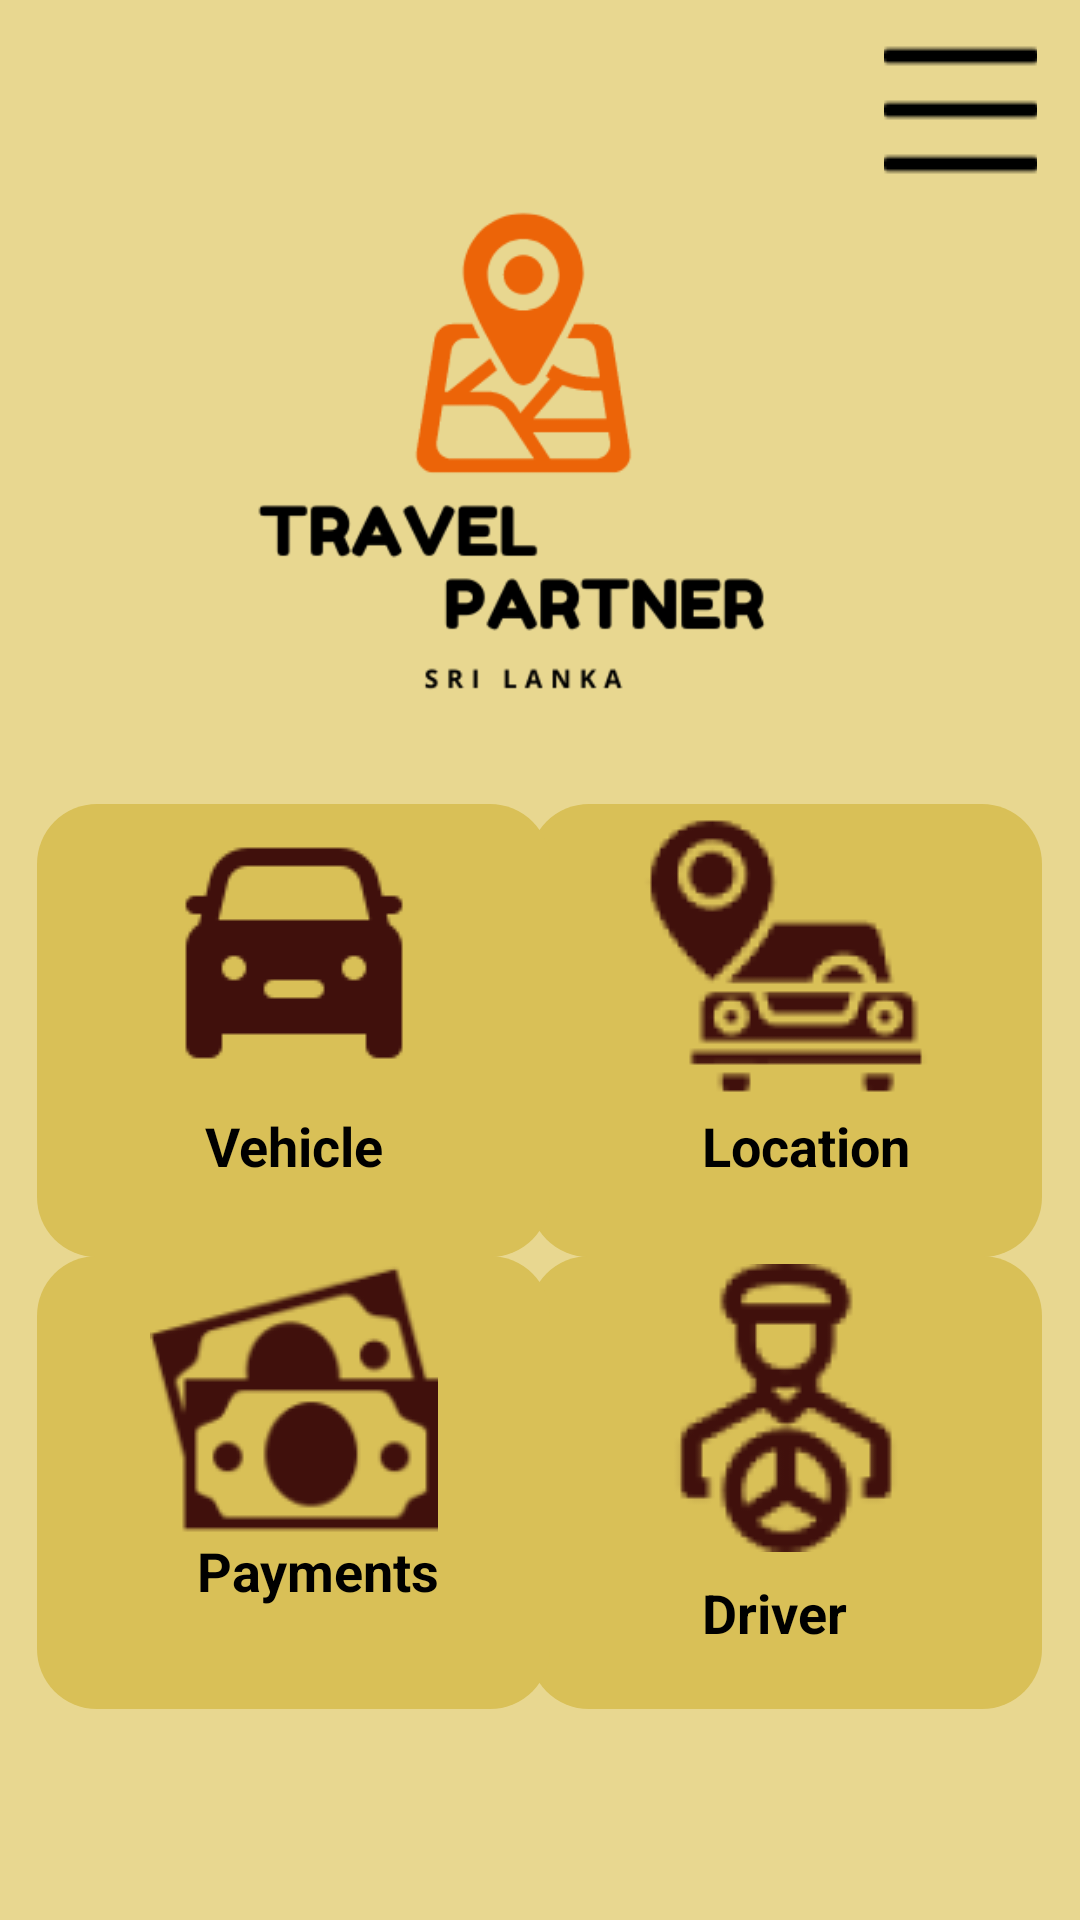

The Android layout XML behind this screen, and the referenced resources:
<!-- AndroidManifest.xml: application theme Theme.MAD_PROJECT -->
<!-- res/layout/activity_main.xml -->
<?xml version="1.0" encoding="utf-8"?>
<androidx.constraintlayout.widget.ConstraintLayout xmlns:android="http://schemas.android.com/apk/res/android"
    xmlns:app="http://schemas.android.com/apk/res-auto"
    xmlns:tools="http://schemas.android.com/tools"
    android:layout_width="match_parent"
    android:layout_height="match_parent"
    android:background="#E8D790"
    tools:context=".MainActivity">


    <ImageView
        android:id="@+id/imageView"
        android:layout_width="295dp"
        android:layout_height="290dp"
        android:layout_marginStart="106dp"
        android:layout_marginEnd="106dp"
        android:layout_marginBottom="172dp"
        app:layout_constraintBottom_toBottomOf="parent"
        app:layout_constraintEnd_toEndOf="parent"
        app:layout_constraintStart_toStartOf="parent"
        app:layout_constraintTop_toTopOf="parent"
        app:layout_constraintVertical_bias="0.059"
        app:srcCompat="@drawable/logo1" />

    <ImageButton
        android:id="@+id/imageButton4"
        android:layout_width="171dp"
        android:layout_height="151dp"
        android:background="@drawable/btn_back"
        android:paddingBottom="50dp"
        android:onClick="driver"
        app:layout_constraintBottom_toBottomOf="parent"
        app:layout_constraintEnd_toEndOf="parent"
        app:layout_constraintHorizontal_bias="0.933"
        app:layout_constraintStart_toStartOf="parent"
        app:layout_constraintTop_toTopOf="parent"
        app:layout_constraintVertical_bias="0.856"
        app:srcCompat="@drawable/driver"
        app:tint="@color/brown" />

    <ImageButton
        android:id="@+id/imageButton3"
        android:layout_width="171dp"
        android:layout_height="151dp"
        android:background="@drawable/btn_back"
        android:paddingBottom="50dp"
        android:onClick="payments"
        app:layout_constraintBottom_toBottomOf="parent"
        app:layout_constraintEnd_toEndOf="parent"
        app:layout_constraintHorizontal_bias="0.066"
        app:layout_constraintStart_toStartOf="parent"
        app:layout_constraintTop_toTopOf="parent"
        app:layout_constraintVertical_bias="0.856"
        app:srcCompat="@drawable/payment"
        app:tint="@color/brown" />

    <ImageButton
        android:id="@+id/imageButton2"
        android:layout_width="171dp"
        android:layout_height="151dp"
        android:background="@drawable/btn_back"
        android:paddingBottom="50dp"
        android:onClick="location"
        app:layout_constraintBottom_toBottomOf="parent"
        app:layout_constraintEnd_toEndOf="parent"
        app:layout_constraintHorizontal_bias="0.933"
        app:layout_constraintStart_toStartOf="parent"
        app:layout_constraintTop_toTopOf="parent"
        app:layout_constraintVertical_bias="0.548"
        app:srcCompat="@drawable/location"
        app:tint = "@color/brown"/>

    <ImageButton
        android:id="@+id/imageButton1"
        android:layout_width="171dp"
        android:layout_height="151dp"
        android:background="@drawable/btn_back"
        android:paddingBottom="50dp"
        android:onClick="vehicle"
        app:layout_constraintBottom_toBottomOf="parent"
        app:layout_constraintEnd_toEndOf="parent"
        app:layout_constraintHorizontal_bias="0.066"
        app:layout_constraintStart_toStartOf="parent"
        app:layout_constraintTop_toTopOf="parent"
        app:layout_constraintVertical_bias="0.548"
        app:srcCompat="@drawable/vehicle"
        app:tint="@color/brown" />

    <TextView
        android:id="@+id/textView2"
        android:layout_width="wrap_content"
        android:layout_height="wrap_content"
        android:text="Vehicle"
        android:textSize="@dimen/btnTextSize"
        android:textColor="@color/black"
        android:textStyle="bold"
        app:layout_constraintBottom_toBottomOf="@+id/imageButton1"
        app:layout_constraintEnd_toEndOf="@+id/imageButton1"
        app:layout_constraintHorizontal_bias="0.55"
        app:layout_constraintStart_toStartOf="parent"
        app:layout_constraintTop_toTopOf="@+id/imageButton1"
        app:layout_constraintVertical_bias="0.803" />

    <TextView
        android:id="@+id/textView3"
        android:layout_width="wrap_content"
        android:layout_height="wrap_content"
        android:text="Location"
        android:textColor="@color/black"
        android:textSize="@dimen/btnTextSize"
        android:textStyle="bold"
        app:layout_constraintBottom_toBottomOf="@+id/imageButton2"
        app:layout_constraintEnd_toEndOf="@+id/imageButton2"
        app:layout_constraintHorizontal_bias="0.567"
        app:layout_constraintStart_toStartOf="@+id/imageButton2"
        app:layout_constraintTop_toTopOf="@+id/imageButton2"
        app:layout_constraintVertical_bias="0.803" />

    <TextView
        android:id="@+id/textView4"
        android:layout_width="wrap_content"
        android:layout_height="wrap_content"
        android:text="Payments"
        android:textColor="@color/black"
        android:textSize="@dimen/btnTextSize"
        android:textStyle="bold"
        app:layout_constraintBottom_toBottomOf="@+id/imageButton3"
        app:layout_constraintEnd_toEndOf="@+id/imageButton3"
        app:layout_constraintHorizontal_bias="0.593"
        app:layout_constraintStart_toStartOf="@+id/imageButton3"
        app:layout_constraintTop_toTopOf="@+id/imageButton3"
        app:layout_constraintVertical_bias="0.732"
        tools:ignore="MissingConstraints" />

    <TextView
        android:id="@+id/textView5"
        android:layout_width="wrap_content"
        android:layout_height="wrap_content"
        android:text="Driver"
        android:textColor="@color/black"
        android:textSize="@dimen/btnTextSize"
        android:textStyle="bold"
        app:layout_constraintBottom_toBottomOf="@+id/imageButton4"
        app:layout_constraintEnd_toEndOf="@+id/imageButton4"
        app:layout_constraintHorizontal_bias="0.471"
        app:layout_constraintStart_toStartOf="@+id/imageButton4"
        app:layout_constraintTop_toTopOf="@+id/imageButton4"
        app:layout_constraintVertical_bias="0.842"
        tools:ignore="MissingConstraints" />

    <ImageButton
        android:id="@+id/imageView2"
        android:layout_width="51dp"
        android:layout_height="46dp"
        android:background="@android:color/transparent"
        android:onClick="login"
        app:layout_constraintBottom_toBottomOf="parent"
        app:layout_constraintEnd_toEndOf="parent"
        app:layout_constraintHorizontal_bias="0.954"
        app:layout_constraintStart_toStartOf="parent"
        app:layout_constraintTop_toTopOf="parent"
        app:layout_constraintVertical_bias="0.023"
        app:srcCompat="@drawable/menue" />

</androidx.constraintlayout.widget.ConstraintLayout>
<!-- resources referenced by this layout -->
<resources>
  <color name="black">#FF000000</color>
  <color name="brown">#40100c</color>
  <dimen name="btnTextSize">18sp</dimen>
  <!-- drawable btn_back (drawable) -->
  <?xml version="1.0" encoding="utf-8"?>
  <shape xmlns:android="http://schemas.android.com/apk/res/android">
   <corners android:radius = "@dimen/btnRadius"></corners>
      <solid android:color = "@color/homeBtnColor"></solid>
  </shape>
  <!-- drawable driver: png bitmap (drawable-v24, 4673 bytes) -->
  <!-- drawable location: png bitmap (drawable-v24, 3703 bytes) -->
  <!-- drawable logo1: png bitmap (drawable-v24, 18428 bytes) -->
  <!-- drawable menue: png bitmap (drawable-v24, 293 bytes) -->
  <!-- drawable payment: png bitmap (drawable-v24, 3889 bytes) -->
  <!-- drawable vehicle: png bitmap (drawable-v24, 990 bytes) -->
  <style name="Theme.MAD_PROJECT" parent="Theme.AppCompat.Light.NoActionBar">
          
          <item name="colorPrimary">@color/purple_500</item>
          <item name="colorPrimaryVariant">@color/purple_700</item>
          <item name="colorOnPrimary">@color/white</item>
          
          <item name="colorSecondary">@color/teal_200</item>
          <item name="colorSecondaryVariant">@color/teal_700</item>
          <item name="colorOnSecondary">@color/black</item>
          
          <item name="android:statusBarColor">?attr/colorPrimaryVariant</item>
          
      </style>
  <dimen name="btnRadius">20dp</dimen>
  <color name="homeBtnColor">#d9c057</color>
  <color name="purple_500">#FF6200EE</color>
  <color name="purple_700">#FF3700B3</color>
  <color name="white">#FFFFFFFF</color>
  <color name="teal_200">#FF03DAC5</color>
  <color name="teal_700">#FF018786</color>
</resources>
